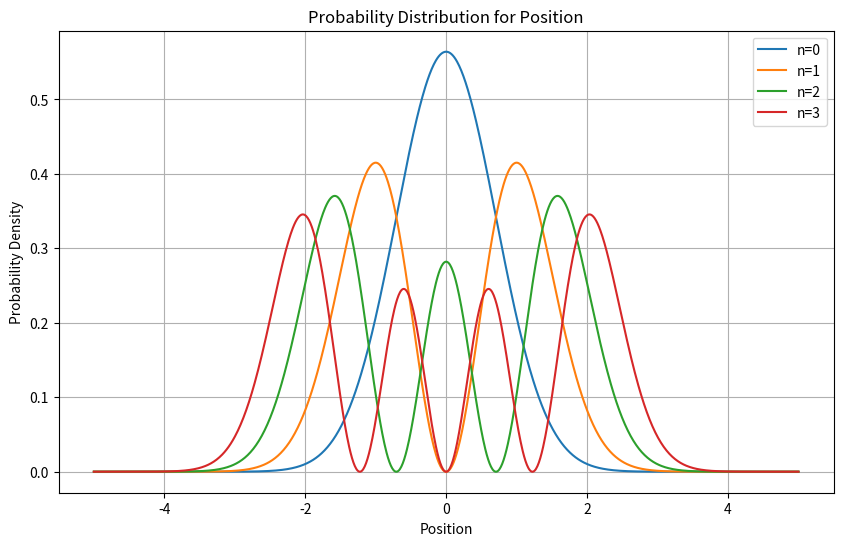
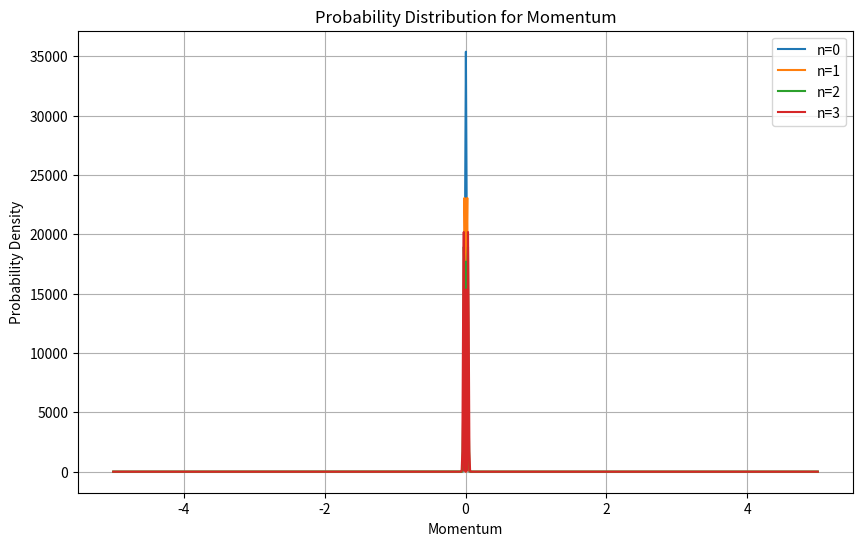

Write Python code to recreate these figures, in order.
import numpy as np
import matplotlib.pyplot as plt
import math

# Constants
hbar = 1.0  # Reduced Planck constant
m = 1.0     # Mass of the particle
omega = 1.0 # Angular frequency of the oscillator
num_points = 1000

# Function to calculate the wavefunction for position. This basically gives the discrete wavefunction solutions
def wavefunction_position(n, x):
    prefactor = 1.0 / np.sqrt(2**n * math.factorial(n)) * (m * omega / (np.pi * hbar)) ** 0.25
    return prefactor * np.exp(-m * omega * x**2 / (2 * hbar)) * np.polynomial.hermite.hermval(np.sqrt(m * omega / hbar) * x, np.eye(n + 1)[-1])
#hermite.hermval returns the solutions of the wavefunctions. More efficient than LU Decomposition.

# Function to calculate the probability distribution for position
def probability_distribution_position(n, x_values):
    psi = wavefunction_position(n, x_values)
    return np.abs(psi)**2

# Function to calculate the probability distribution for momentum
def probability_distribution_momentum(n, x_values):
    psi_p = np.fft.fftshift(np.fft.fft(wavefunction_position(n, x_values)))
    return np.abs(psi_p)**2

# Define range of x and p values
x_values = np.linspace(-5, 5, num_points)
p_values = np.linspace(-5, 5, num_points)

# Calculate and plot probability distribution for position
plt.figure(figsize=(10, 6))
for n in range(4):  # Plot for the first 4 energy levels
    plt.plot(x_values, probability_distribution_position(n, x_values), label=f'n={n}')
plt.xlabel('Position')
plt.ylabel('Probability Density')
plt.title('Probability Distribution for Position')
plt.legend()
plt.grid(True)
plt.show()

# Calculate and plot probability distribution for momentum
plt.figure(figsize=(10, 6))
for n in range(4):  # Plot for the first 4 energy levels
    plt.plot(p_values, probability_distribution_momentum(n, p_values), label=f'n={n}')
plt.xlabel('Momentum')
plt.ylabel('Probability Density')
plt.title('Probability Distribution for Momentum')
plt.legend()
plt.grid(True)
plt.show()
